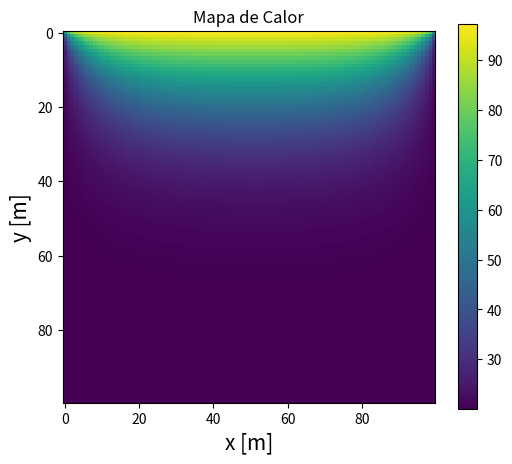
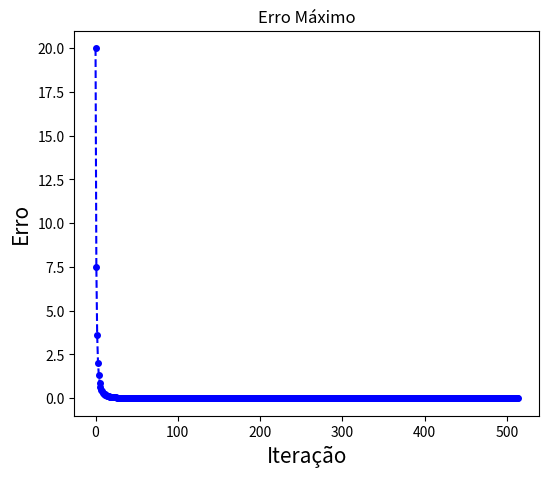

The matplotlib source for these figures, in order:
import numpy as np
import pandas as pd

k = 200
rho = 7000
cp = 500
a = 1
b = 1
n = 100
n_tempo = 10
delx = a/n
dely = b/n
delz = 1

T_superior = 100
T_inferior = 20
T_direita = 20
T_esquerda = 20
T = np.zeros([n,n])
for i in range(0, n, 1):
    for k in range(0, n, 1):
        T[i][k] = 20
err = 10
Erro = []
while err > 0.0001:
    A = T[0][0]
    for i in range(0, n, 1):

        for j in range(0, n, 1):

            if i == 0 and j == 0:
                T_e = T_esquerda
                T_n = T_superior
                T_s = T[i + 1][j]
                T_w = T[i][j + 1]
                T[i][j] = (T_w + T_e + T_n + T_s)/4

            if i == 0 and n - 1 > j > 0:
                T_e = T[i][j - 1]
                T_n = T_superior
                T_s = T[i + 1][j]
                T_w = T[i][j + 1]
                T[i][j] = (T_w + T_e + T_n + T_s)/4

            if i == 0 and j == n - 1:
                T_e = T[i][j - 1]
                T_n = T_superior
                T_s = T[i + 1][j]
                T_w = T_direita
                T[i][j] = (T_w + T_e + T_n + T_s)/4

            if n - 1 > i > 0 and j == 0:
                T_e = T_esquerda
                T_n = T[i - 1][j]
                T_s = T[i + 1][j]
                T_w = T[i][j + 1]
                T[i][j] = (T_w + T_e + T_n + T_s)/4

            if n - 1 > i > 0 and n - 1 > j > 0:
                T_e = T[i][j - 1]
                T_n = T[i - 1][j]
                T_s = T[i + 1][j]
                T_w = T[i][j + 1]
                T[i][j] = (T_w + T_e + T_n + T_s)/4

            if n - 1 > i > 0 and j == n - 1:
                T_e = T[i][j - 1]
                T_n = T[i - 1][j]
                T_s = T[i + 1][j]
                T_w = T_direita
                T[i][j] = (T_w + T_e + T_n + T_s)/4

            if i == n - 1 and j == 0:
                T_e = T_esquerda
                T_n = T[i - 1][j]
                T_s = T_inferior
                T_w = T[i][j + 1]
                T[i][j] = (T_w + T_e + T_n + T_s)/4

            if i == n - 1 and n - 1 > j > 0:
                T_e = T[i][j - 1]
                T_n = T[i - 1][j]
                T_s = T_inferior
                T_w = T[i][j + 1]
                T[i][j] = (T_w + T_e + T_n + T_s)/4

            if i == n - 1 and j == n - 1:
                T_e = T[i][j - 1]
                T_n = T[i - 1][j]
                T_s = T_inferior
                T_w = T_direita
                T[i][j] = (T_w + T_e + T_n + T_s)/4
    err = np.sqrt((A-T[0][0])**2)
    Erro.append(err)

# balanco de energia
Q_ver = []
Q_hor = []
for i in range(0, n-1, 1):
    for k in range(0, n-1, 1):
        q_inVert = k*abs(T[i][k] - T[i][k+1])
        q_inHori = k*abs(T[i][k] - T[i+1][k])
        Q_ver.append(q_inVert)
        Q_hor.append(q_inHori)
print(sum(Q_ver) + sum(Q_hor))

import matplotlib.pyplot as plt
import numpy as np
plt.figure(figsize=(6, 5))
plt.imshow(T, cmap='viridis', interpolation='nearest')
plt.xlabel('x [m]', fontsize=15)
plt.ylabel('y [m]', fontsize=15)
plt.title('Mapa de Calor')
plt.colorbar()
plt.show()

plt.figure(figsize=(6, 5))
plt.plot(Erro, linestyle='--', marker='o', color = 'blue', markersize = 4)
plt.xlabel('Iteração', fontsize=15)
plt.ylabel('Erro', fontsize=15)
plt.title('Erro Máximo')
plt.show()